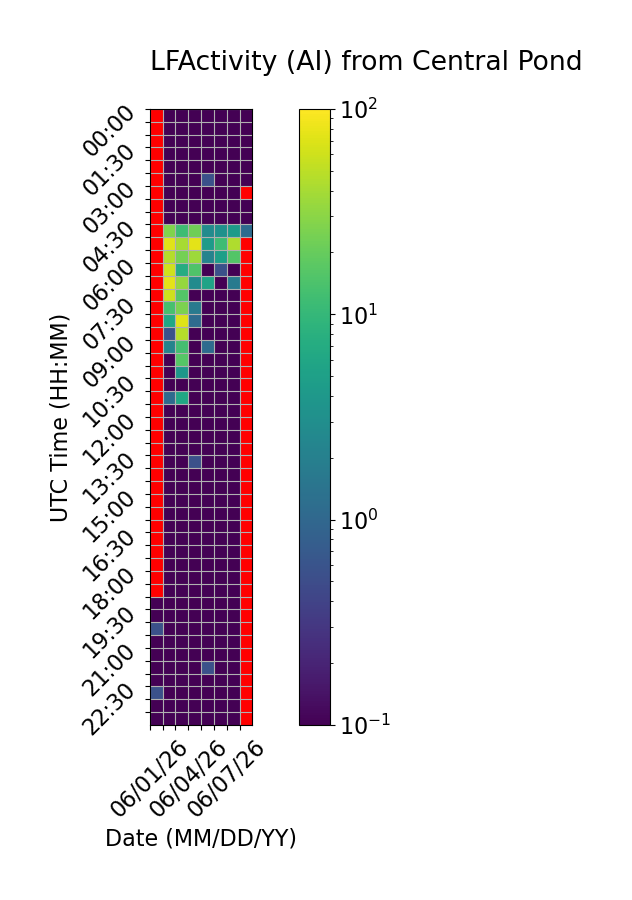

The file beside this chart, header and first rows:
Time (UTC), 06/01/26, 06/02/26, 06/03/26, 06/04/26, 06/05/26, 06/06/26, 06/07/26, 06/08/26
00:00, , 0.0, 0.0, 0.0, 0.0, 0.0, 0.0, 0.0
00:30, , 0.0, 0.0, 0.0, 0.0, 0.0, 0.0, 0.0
01:00, , 0.0, 0.0, 0.0, 0.0, 0.0, 0.0, 0.0
01:30, , 0.0, 0.0, 0.0, 0.0, 0.0, 0.0, 0.0
02:00, , 0.0, 0.0, 0.0, 0.0, 0.0, 0.0, 0.0
02:30, , 0.0, 0.0, 0.0, 0.5556, 0.0, 0.0, 0.0
03:00, , 0.0, 0.0, 0.0, 0.0, 0.0, 0.0, 
03:30, , 0.0, 0.0, 0.0, 0.0, 0.0, 0.0, 0.0
04:00, , 0.0, 0.0, 0.0, 0.0, 0.0, 0.0, 0.0
04:30, , 27.22, 11.67, 22.22, 2.778, 3.333, 4.444, 1.111
05:00, , 73.89, 40.56, 75.0, 4.444, 11.67, 43.89, 
05:30, , 46.67, 23.33, 36.11, 2.222, 5.0, 15.56, 
06:00, , 60.56, 7.222, 15.0, 0.0, 0.5556, 0.0, 
06:30, , 76.11, 33.33, 2.778, 5.556, 0.0, 1.667, 
07:00, , 58.89, 15.56, 0.0, 0.0, 0.0, 0.0, 
07:30, , 13.33, 25.56, 1.667, 0.0, 0.0, 0.0, 
08:00, , 6.111, 72.22, 1.111, 0.0, 0.0, 0.0, 
08:30, , 0.5556, 46.11, 0.0, 0.0, 0.0, 0.0, 
09:00, , 2.222, 12.78, 0.0, 1.111, 0.0, 0.0, 
09:30, , 0.0, 16.11, 0.0, 0.0, 0.0, 0.0, 
10:00, , 0.0, 3.889, 0.0, 0.0, 0.0, 0.0, 
10:30, , 0.0, 0.0, 0.0, 0.0, 0.0, 0.0, 
11:00, , 1.111, 6.111, 0.0, 0.0, 0.0, 0.0, 
11:30, , 0.0, 0.0, 0.0, 0.0, 0.0, 0.0, 
12:00, , 0.0, 0.0, 0.0, 0.0, 0.0, 0.0, 
12:30, , 0.0, 0.0, 0.0, 0.0, 0.0, 0.0, 
13:00, , 0.0, 0.0, 0.0, 0.0, 0.0, 0.0, 
13:30, , 0.0, 0.0, 0.5556, 0.0, 0.0, 0.0, 
14:00, , 0.0, 0.0, 0.0, 0.0, 0.0, 0.0, 
14:30, , 0.0, 0.0, 0.0, 0.0, 0.0, 0.0, 
15:00, , 0.0, 0.0, 0.0, 0.0, 0.0, 0.0, 
15:30, , 0.0, 0.0, 0.0, 0.0, 0.0, 0.0, 
16:00, , 0.0, 0.0, 0.0, 0.0, 0.0, 0.0, 
16:30, , 0.0, 0.0, 0.0, 0.0, 0.0, 0.0, 
17:00, , 0.0, 0.0, 0.0, 0.0, 0.0, 0.0, 
17:30, , 0.0, 0.0, 0.0, 0.0, 0.0, 0.0, 
18:00, , 0.0, 0.0, 0.0, 0.0, 0.0, 0.0, 
18:30, , 0.0, 0.0, 0.0, 0.0, 0.0, 0.0, 
19:00, 0.0, 0.0, 0.0, 0.0, 0.0, 0.0, 0.0, 
19:30, 0.0, 0.0, 0.0, 0.0, 0.0, 0.0, 0.0, 
20:00, 0.5556, 0.0, 0.0, 0.0, 0.0, 0.0, 0.0, 
20:30, 0.0, 0.0, 0.0, 0.0, 0.0, 0.0, 0.0, 
21:00, 0.0, 0.0, 0.0, 0.0, 0.0, 0.0, 0.0, 
21:30, 0.0, 0.0, 0.0, 0.0, 0.5556, 0.0, 0.0, 
22:00, 0.0, 0.0, 0.0, 0.0, 0.0, 0.0, 0.0, 
22:30, 0.5556, 0.0, 0.0, 0.0, 0.0, 0.0, 0.0, 
23:00, 0.0, 0.0, 0.0, 0.0, 0.0, 0.0, 0.0, 
23:30, 0.0, 0.0, 0.0, 0.0, 0.0, 0.0, 0.0, 
